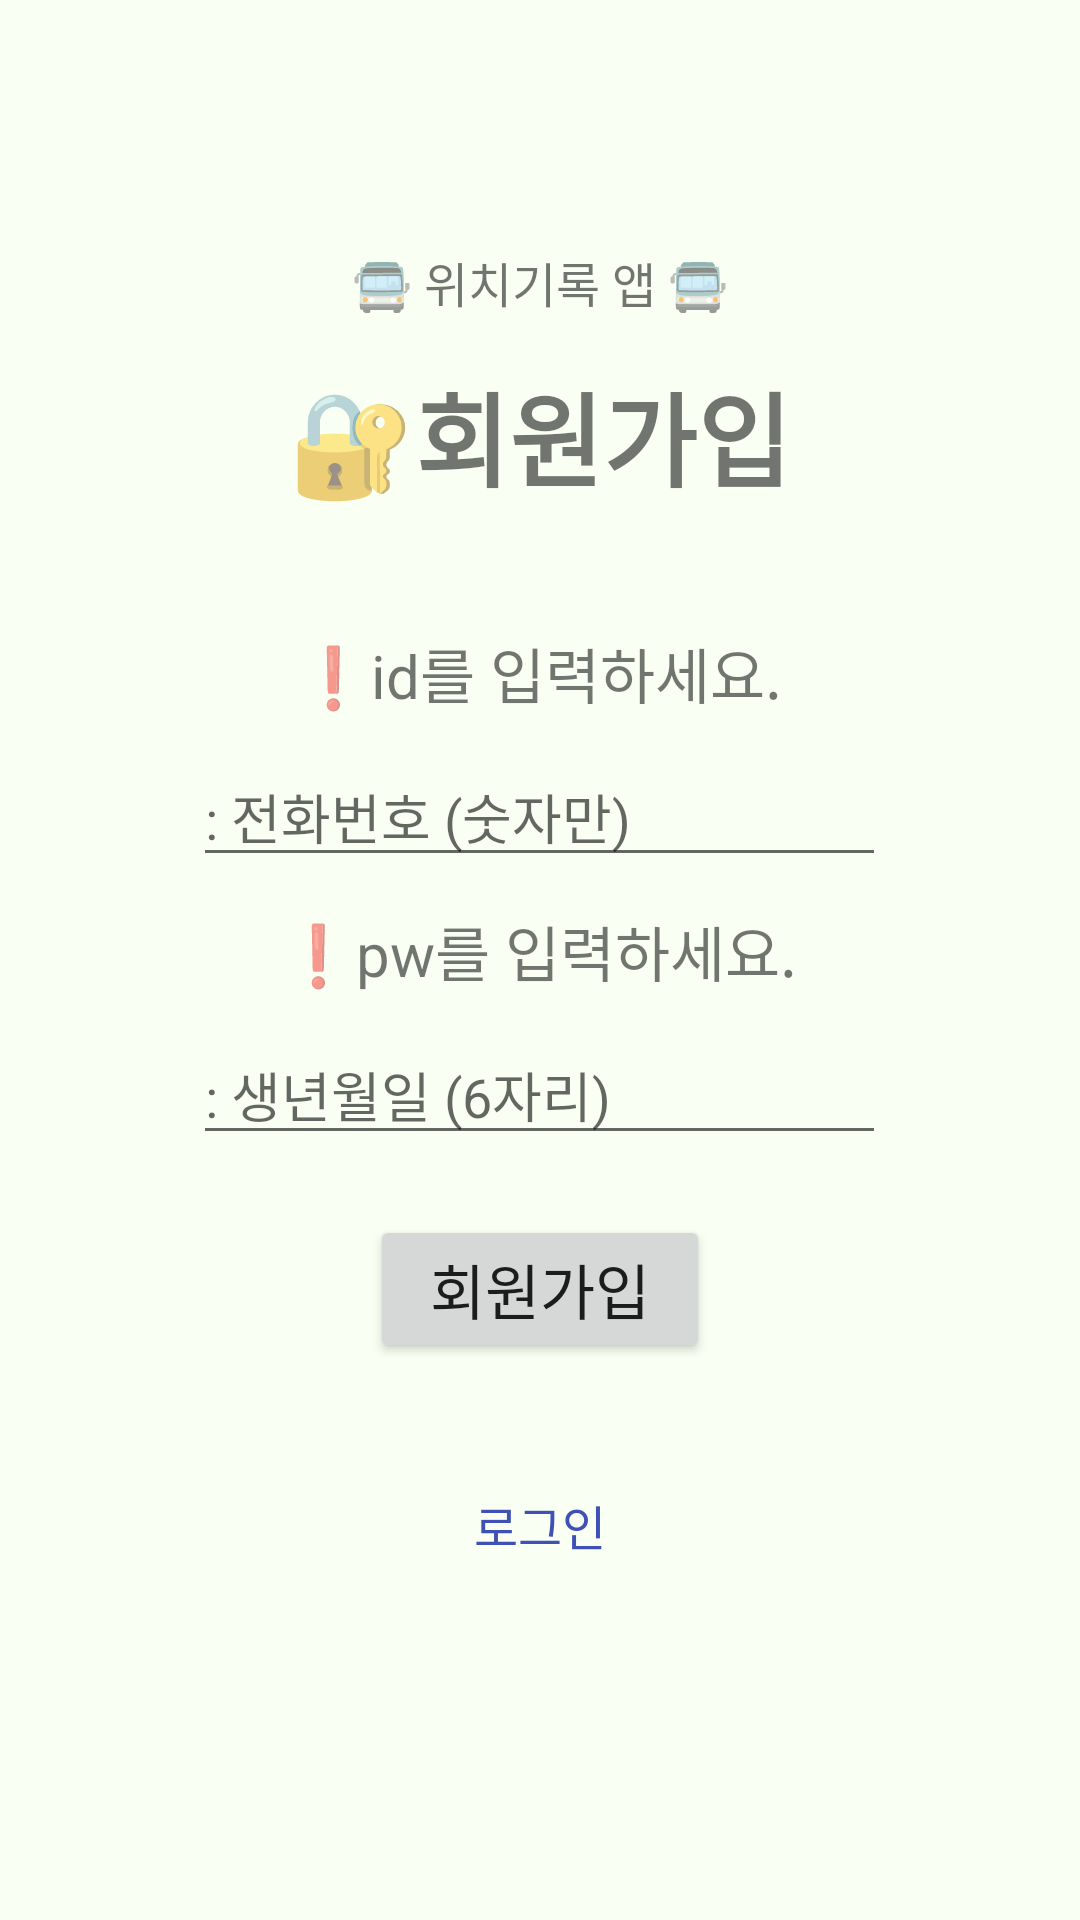

Reconstruct the res/layout file that produces this screen, plus the resources it refers to.
<!-- AndroidManifest.xml: application theme Theme.B2203098_1030 -->
<!-- res/layout/signup.xml -->
<?xml version="1.0" encoding="utf-8"?>
<LinearLayout xmlns:android="http://schemas.android.com/apk/res/android"
    android:layout_width="match_parent"
    android:layout_height="match_parent"
    android:background="#F9FFF2"
    android:gravity="center"
    android:orientation="vertical">

    <TextView
        android:id="@+id/textView8"
        android:layout_width="wrap_content"
        android:layout_height="wrap_content"
        android:layout_margin="5dp"
        android:gravity="center"
        android:text="🚍 위치기록 앱 🚍"
        android:textSize="16sp" />

    <TextView
        android:id="@+id/textView10"
        android:layout_width="wrap_content"
        android:layout_height="wrap_content"
        android:layout_marginLeft="10dp"
        android:layout_marginTop="10dp"
        android:layout_marginRight="10dp"
        android:layout_marginBottom="40dp"
        android:text="🔐회원가입"
        android:textSize="34sp"
        android:textStyle="bold" />

    <LinearLayout
        android:layout_width="wrap_content"
        android:layout_height="wrap_content"
        android:orientation="vertical">

        <TextView
            android:id="@+id/textView12"
            android:layout_width="wrap_content"
            android:layout_height="match_parent"
            android:layout_gravity="center"
            android:gravity="center"
            android:paddingLeft="5dp"
            android:paddingRight="5dp"
            android:text="❗id를 입력하세요."
            android:textSize="20sp" />

        <EditText
            android:id="@+id/idSignup"
            android:layout_width="wrap_content"
            android:layout_height="wrap_content"
            android:layout_gravity="center"
            android:layout_margin="10dp"
            android:ems="11"
            android:hint=": 전화번호 (숫자만)"
            android:inputType="text" />
    </LinearLayout>

    <LinearLayout
        android:layout_width="wrap_content"
        android:layout_height="wrap_content"
        android:orientation="vertical">

        <TextView
            android:id="@+id/textView13"
            android:layout_width="wrap_content"
            android:layout_height="match_parent"
            android:layout_gravity="center"
            android:gravity="center"
            android:text="❗pw를 입력하세요."
            android:textSize="20sp" />

        <EditText
            android:id="@+id/pwSignup"
            android:layout_width="wrap_content"
            android:layout_height="wrap_content"
            android:layout_gravity="center"
            android:layout_margin="10dp"
            android:ems="11"
            android:hint=": 생년월일 (6자리)"
            android:inputType="text|textPassword" />
    </LinearLayout>

    <Button
        android:id="@+id/signBtn"
        android:layout_width="wrap_content"
        android:layout_height="wrap_content"
        android:layout_margin="10dp"
        android:paddingLeft="20dp"
        android:paddingRight="20dp"
        android:text="회원가입"
        android:textSize="20sp" />

    <Button
        android:id="@+id/backLoginBtn"
        android:layout_width="match_parent"
        android:layout_height="wrap_content"
        android:layout_marginLeft="10dp"
        android:layout_marginTop="20dp"
        android:layout_marginRight="10dp"
        android:layout_marginBottom="30dp"
        android:background="@android:color/transparent"
        android:text="로그인"
        android:textColor="#3F51B5"
        android:textSize="16sp" />
</LinearLayout>
<!-- resources referenced by this layout -->
<resources>
  <style name="Theme.B2203098_1030" parent="Base.Theme.B2203098_1030" />
  <style name="Base.Theme.B2203098_1030" parent="Theme.AppCompat.DayNight.DarkActionBar">
          
          
      </style>
</resources>
